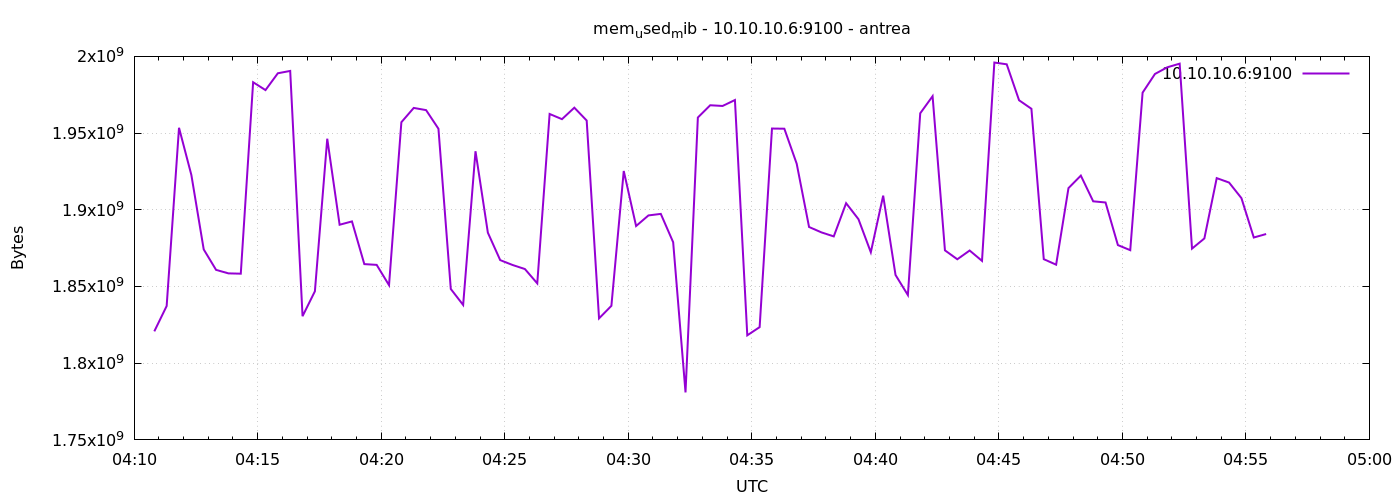

Source data for this figure (header and first rows):
1777090249	1820758016
1777090279	1837277184
1777090309	1953447936
1777090339	1922686976
1777090369	1874161664
1777090399	1860833280
1777090429	1858551808
1777090459	1858347008
1777090489	1983135744
1777090519	1978023936
1777090549	1988993024
1777090579	1990516736
1777090609	1830637568
1777090639	1846878208
1777090669	1946329088
1777090699	1890254848
1777090729	1892417536
1777090759	1864589312
1777090789	1864093696
1777090819	1850863616
1777090849	1957076992
1777090879	1966403584
1777090909	1964965888
1777090939	1952825344
1777090969	1848385536
1777090999	1837957120
1777091029	1938161664
1777091059	1885081600
1777091089	1867182080
1777091119	1864024064
1777091149	1861365760
1777091179	1852022784
1777091209	1962459136
1777091239	1959071744
1777091269	1966563328
1777091299	1958187008
1777091329	1829220352
1777091359	1837400064
1777091389	1925300224
1777091419	1889415168
1777091449	1896329216
1777091479	1897324544
1777091509	1878851584
1777091539	1780944896
1777091569	1960161280
1777091599	1968144384
1777091629	1967681536
1777091659	1971548160
1777091689	1818173440
1777091719	1823518720
1777091749	1952964608
1777091779	1952849920
1777091809	1930031104
1777091839	1888784384
1777091869	1885274112
1777091899	1882644480
1777091929	1904283648
1777091959	1893871616
1777091989	1872306176
1777092019	1909219328
1777092049	1857499136
... 30 more rows
